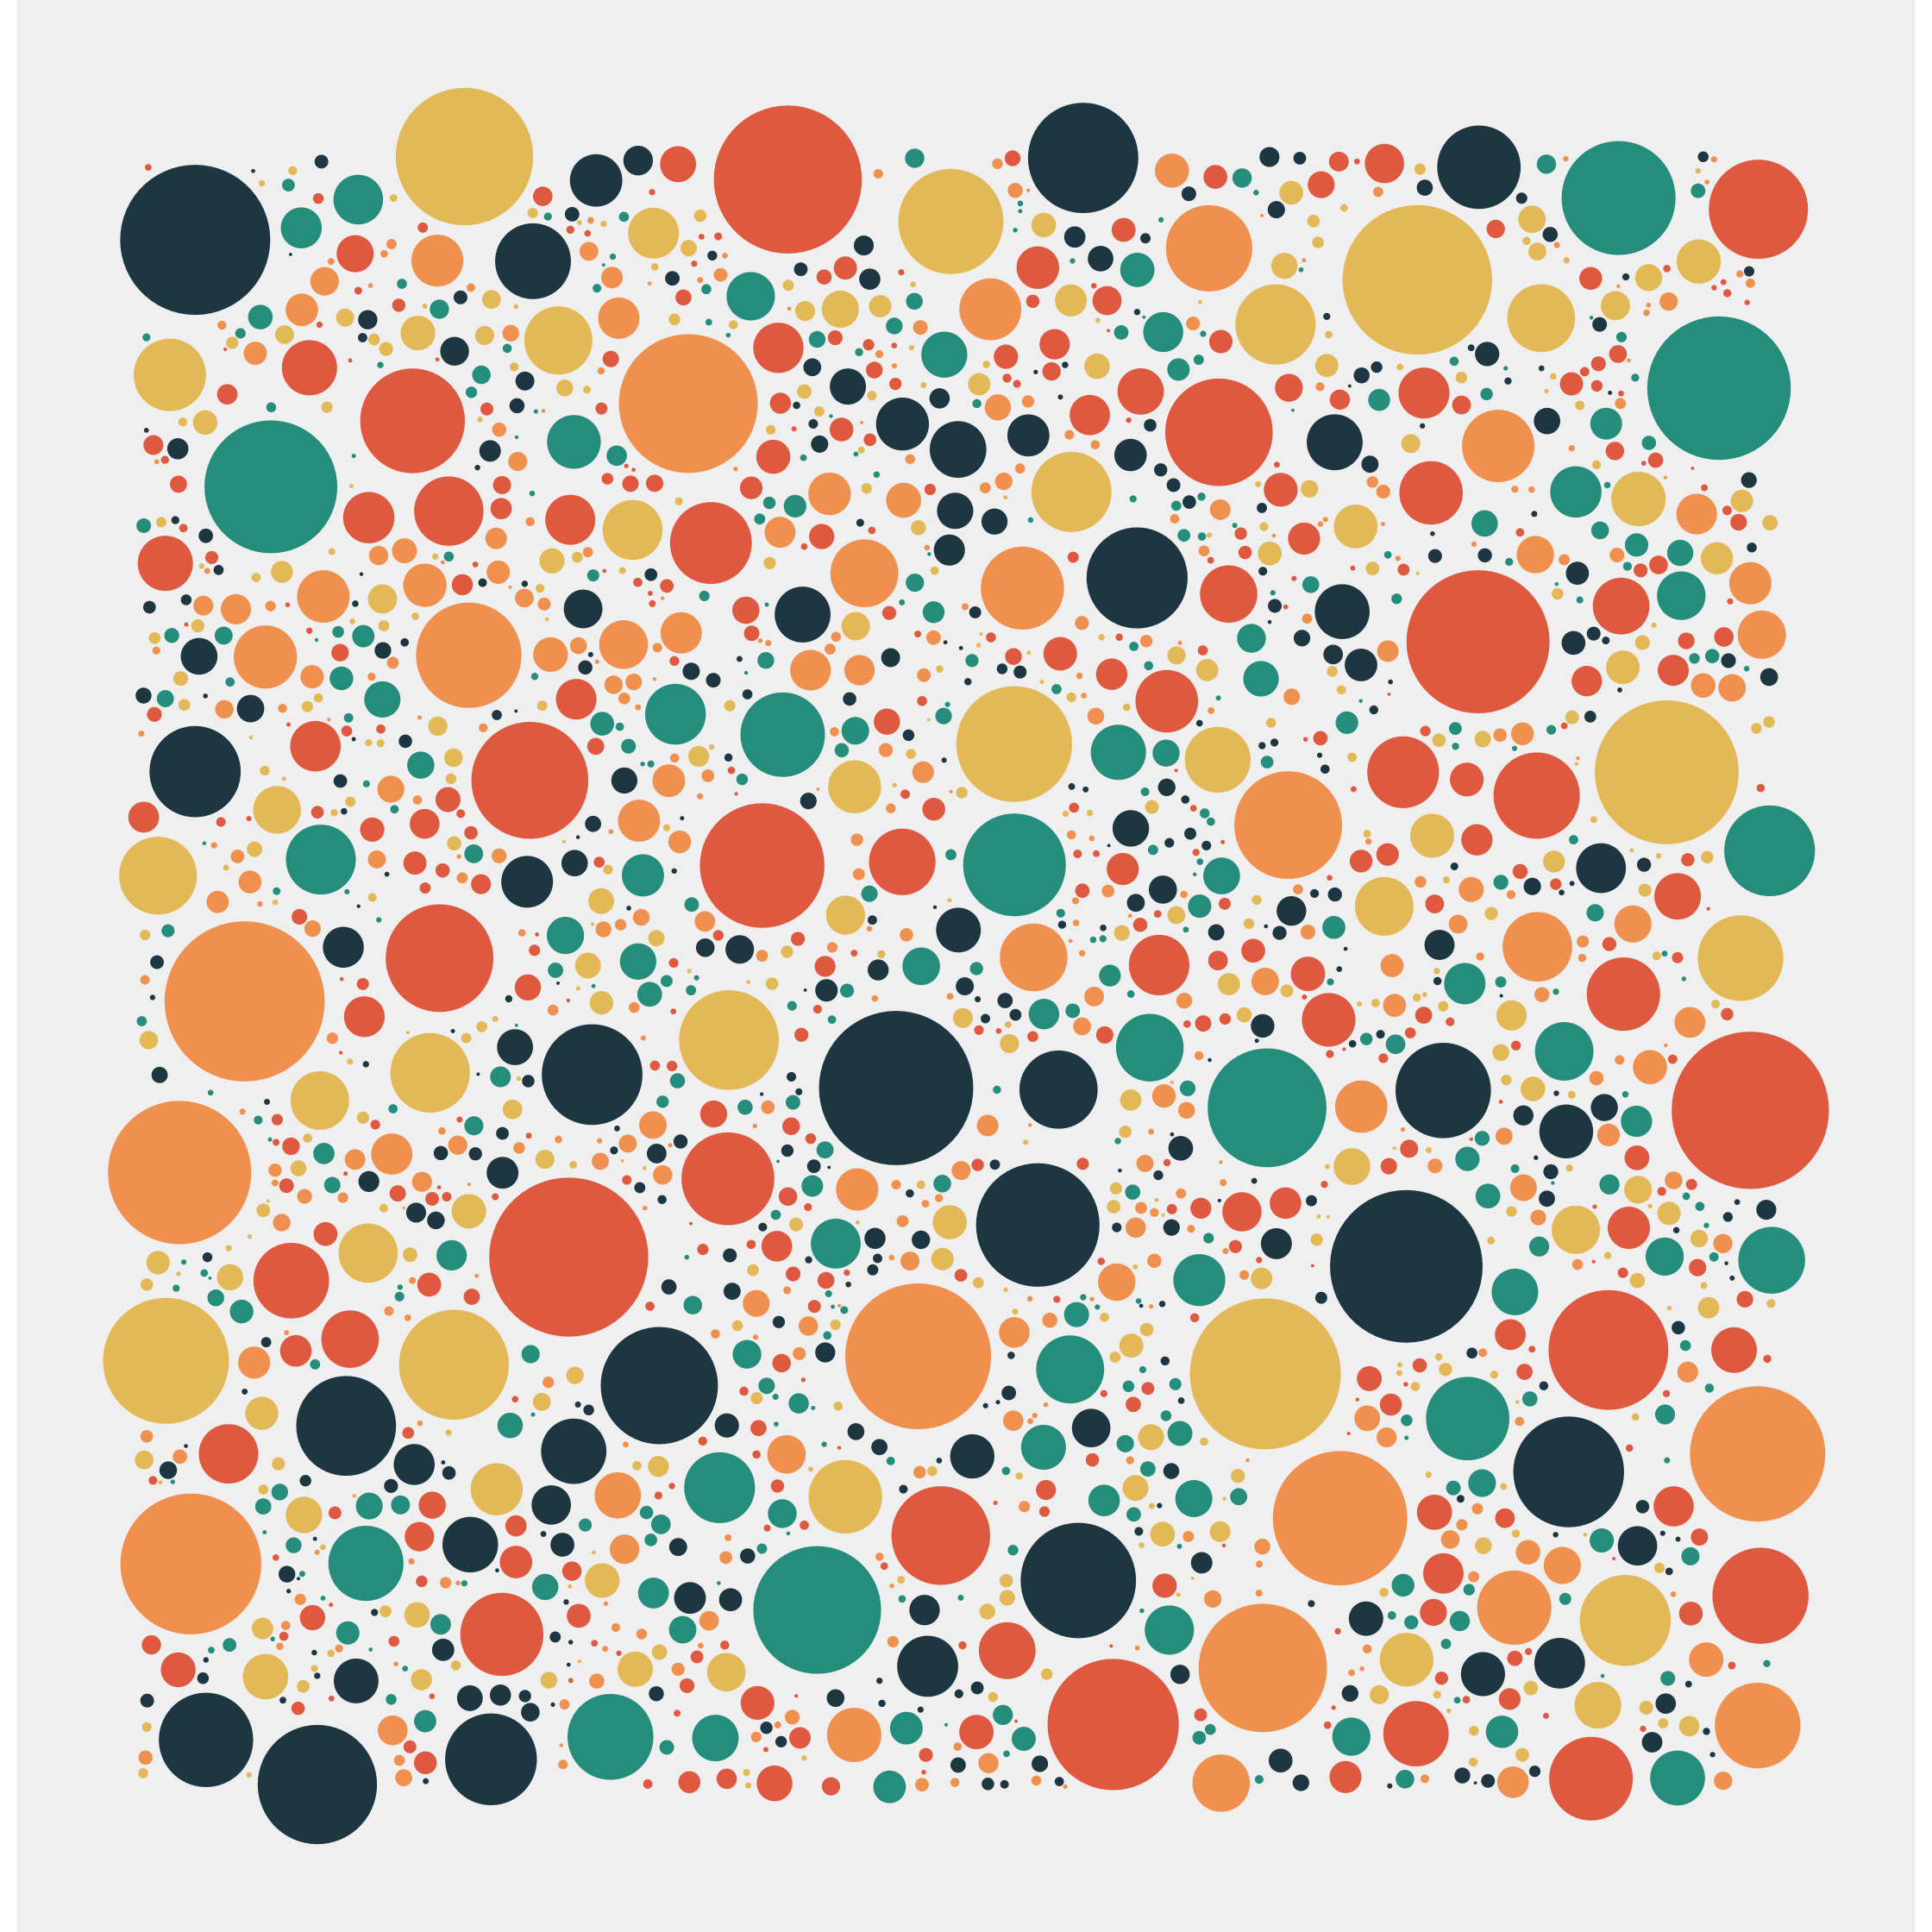

Source code (R):
library(tidyverse)
library(ggforce)

circles <- data.frame(
  x = runif(1, 0, 20),
  y = runif(1, 0, 20),
  r = rnorm(1, 0.02, 1),
  c = sample(1:5, 1)
)

i = 0

start_time <- Sys.time()

while (i < 2000) {
  new_line <- c(
    x = runif(1, 0, 20),
    y = runif(1, 0, 20),
    r = runif(1, 0.02, 1),
    c = sample(1:5, 1)
  )
	
  s = 0
  
  for (l in 1:nrow(circles)) {
    if (s == 0) {
    
    dd = sqrt((new_line[1] - circles$x[l])^2 + (new_line[2] - circles$y[l])^2)
    rr = new_line[3] + circles$r[l]
    
    s = sum(ifelse(dd < 1.1 * rr, 1, 0))
		#print(s)
     } else {break}
  }
  
  if (s == 0) {
    circles <- circles %>% 
      rbind(new_line)
    i = i + 1
    #print(i)
  }
}

print(Sys.time() - start_time)

pal <- c("#264653", "#2a9d8f", "#e9c46a", "#f4a261", "#e76f51")

ggplot(circles) +
  geom_circle(aes(x0 = x, y0 = y, r = r, fill = factor(c)), color = NA, n = 60) +
  scale_fill_manual(values = pal) +
  coord_fixed() +
  theme_void() +
  theme(
    legend.position = "none",
		plot.background = element_rect(fill = "grey95", color = NA)
  ) 

ggsave(here::here("genuary", "2021", "2021-29", "2021-29.png"), dpi = 320, width = 7, height = 7)
